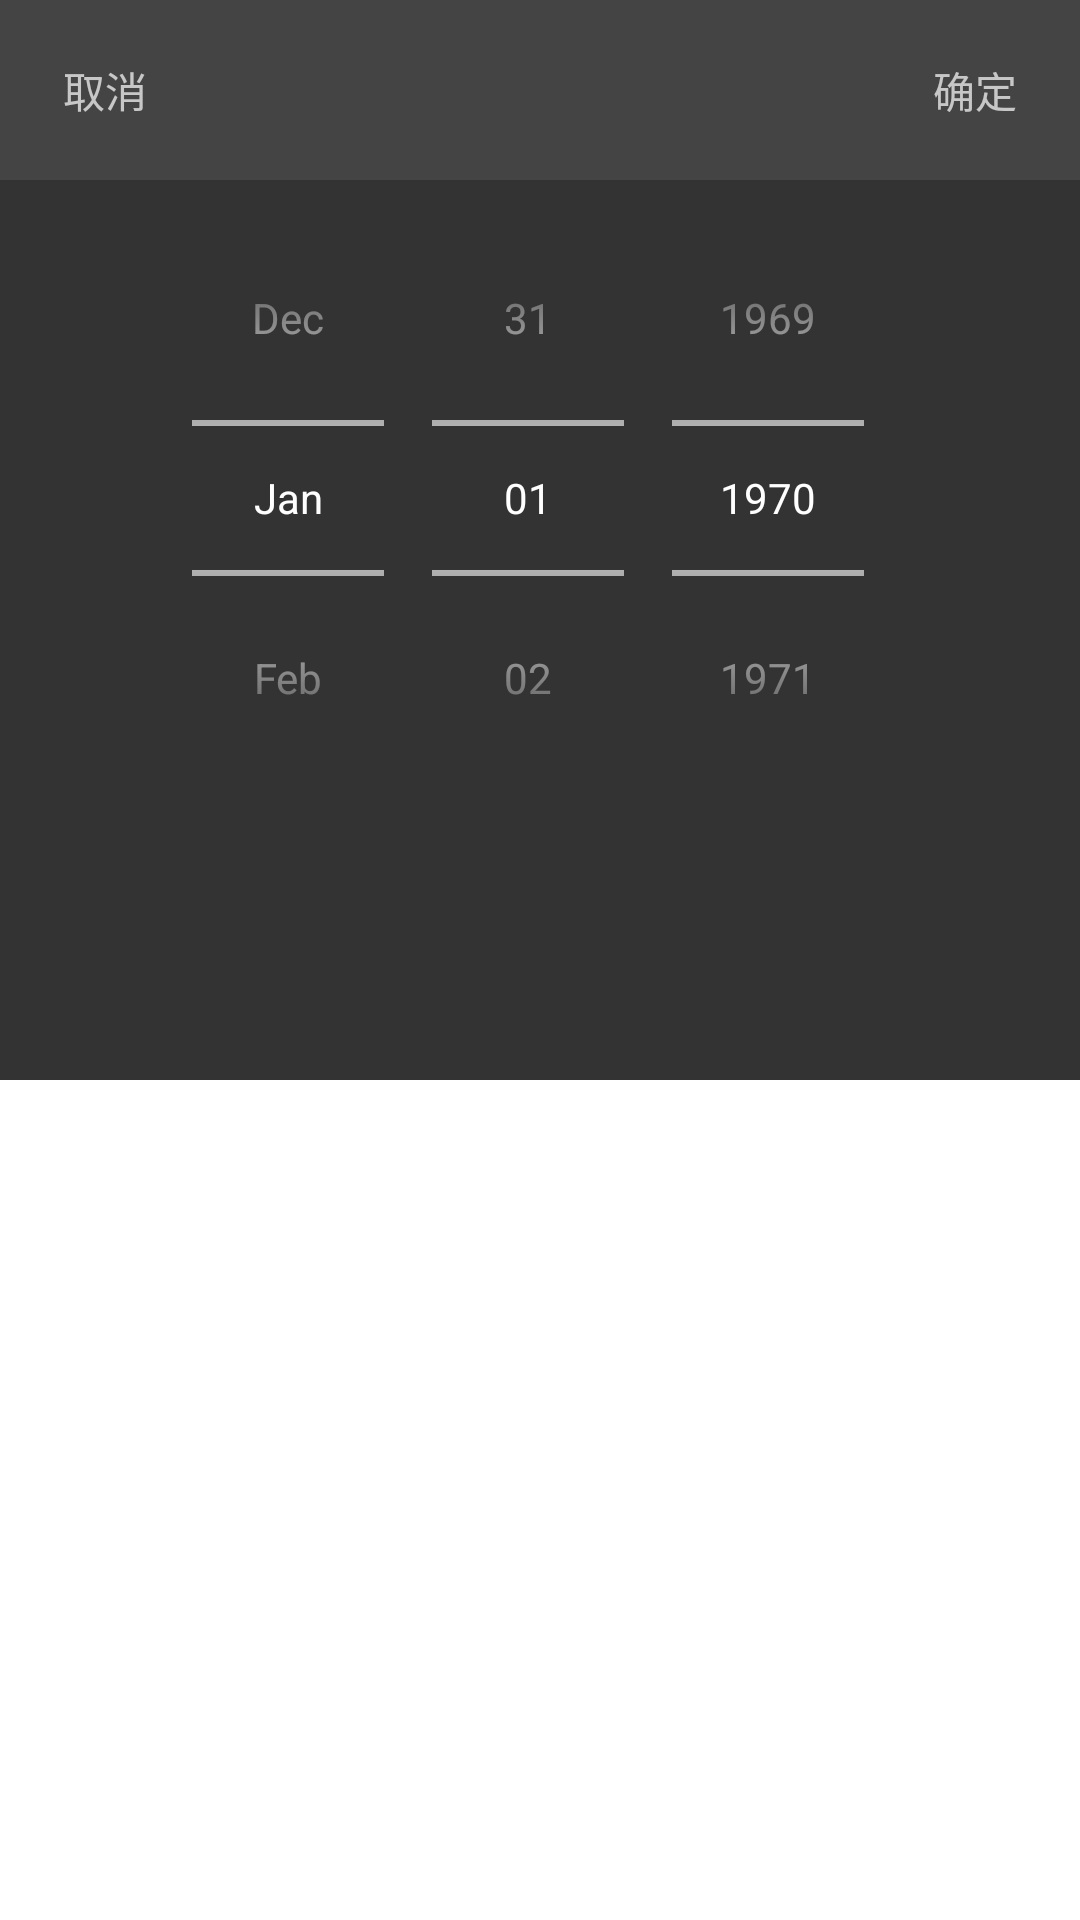

Reconstruct the res/layout file that produces this screen, plus the resources it refers to.
<!-- AndroidManifest.xml: application theme Theme.AppCompat.NoActionBar -->
<!-- res/layout/date_select.xml -->
<?xml version="1.0" encoding="utf-8"?>
<LinearLayout xmlns:android="http://schemas.android.com/apk/res/android"
    android:layout_width="match_parent"
    android:layout_height="wrap_content"
    android:layout_gravity="bottom"
    android:orientation="vertical"
    android:background="@color/white"
    >

    <RelativeLayout
        android:layout_width="match_parent"
        android:layout_height="60dp"
        android:background="#444444">
        <TextView
            android:id="@+id/dateCancel"
            android:layout_width="70dp"
            android:layout_height="match_parent"
            android:text="取消"
            android:gravity="center"/>
        <TextView
            android:id="@+id/datePickerConsure"
            android:layout_width="70dp"
            android:layout_height="match_parent"
            android:text="确定"
            android:layout_alignParentEnd="true"
            android:gravity="center"/>
    </RelativeLayout>

    <DatePicker
        android:id="@+id/datePicker"
        android:background="#333333"
        android:layout_width="match_parent"
        android:layout_height="300dp"
        android:calendarViewShown="false"
        android:datePickerMode="spinner" />

</LinearLayout>
<!-- resources referenced by this layout -->
<resources>
  <color name="white">#FFFFFFFF</color>
</resources>
